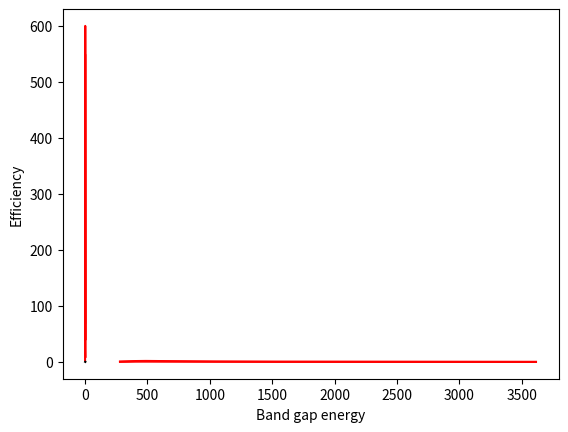

Recreate this plot in Python.
# -*- coding: utf-8 -*-
"""
Created on Sun Sep 15 18:48:51 2024

[redacted]
"""

import matplotlib.pyplot as plt
import numpy as np
from scipy.constants import h, k, c 

el_charge=1.602e-19
sr_on_earth = 6.794e-5
sun_temp = 5775

Ens = np.linspace(43, 4429, num=4386) / 1e3
lambdas = h*c / (Ens * el_charge) * 1e9

def planck_e(energy, T):
    
    energy=energy*el_charge  # convert to Joules
    a2 = 2.0/(h*c)**2 * (el_charge/h)
    b2 = energy/(k*T)
    
    Intensity2 = a2*energy**3 /( (np.e**b2 - 1.0) )
    
    return Intensity2 #back in units of (W/(sr*m^2*eV)

def planck_l(wav, T):
    
    wav=wav*1e-9  # convert to meters
    a = 2.0*h*c**2
    b = h*c/(wav*k*T)
    
    Intensity = a/( (wav**5) * (np.e**b - 1.0) )
    
    return Intensity #back in units of W/(sr*m^3)

#calculate what to plot
AM0_l = planck_l(lambdas, sun_temp) * sr_on_earth * 1e-9
AM0_e = planck_e(Ens, sun_temp) * sr_on_earth
AM0_e_nph = AM0_e / Ens
AM0_l_nph = AM0_l / Ens

# Plot stuff
plt.plot(lambdas[300:], AM0_l[300:], label=f'T={sun_temp}',  color='red')  #The first 300 cause the plot to skew a lot, creates better looking plot

# Annotate plots
plt.xlabel(r'$\lambda$ (nm)')
plt.ylabel('Spectral Irradiance (W/(m^2*nm))')
#plt.legend()
plt.show()

plt.plot(Ens, AM0_e, color='red')

# Annotate plots
plt.xlabel('Energy (eV)')
plt.ylabel('Spectral Energy Density (W/(m^2*eV))')
#plt.xscale("log")
#plt.yscale("log")
plt.show()

plt.plot(lambdas[300:], AM0_l_nph[300:], color='red')

# Annotate plots
plt.xlabel(r'$\lambda$ (nm)')
plt.ylabel('Photon Flux (Photons/(s*m^2*nm))')
#plt.xscale("log")
#plt.yscale("log")
plt.show()

plt.plot(Ens, AM0_e_nph, color='red')

# Annotate plots
plt.xlabel('Energy (eV)')
plt.ylabel('Photon Flux (Photons/(s*m^2*eV))')
#plt.xscale("log")
#plt.yscale("log")
plt.show()

#
# Calculate and compare W/m^2
#

print('The integrated spectral intensity vs wavelength for T={:d} is\n {:.2f} W/m²' 
      .format(sun_temp, np.trapz(AM0_l, x = -1 * lambdas)))

print('The integrated spectral intensity vs energy for T={:d} is\n {:.2f} W/m²' 
      .format(sun_temp, np.trapz(AM0_e, x=Ens)))

print('The integrated spectral intensity based on photon flux vs wavelength for T={:d} is\n {:.2f} W/m²'
      .format(sun_temp, np.trapz(AM0_l_nph * Ens, x = -1 * lambdas)))

print('The integrated spectral intensity based on photon flux vs energy for T={:d} is\n {:.2f} W/m²' 
      .format(sun_temp, np.trapz(AM0_e_nph * Ens, x=Ens)))

#
# Determine power harvested by a Silicon solar cell
#

# find the closest eV value in the array
# https://stackoverflow.com/questions/2566412/find-nearest-value-in-numpy-array
def find_nearest_indices(array, values):
    array = np.asarray(array)
    indices = []
    for value in values:
        idx = (np.abs(array - value)).argmin()
        indices.append(idx)
    return indices
#
#  Find array index for which E = 1100 meV
#
array_index_Si = find_nearest_indices(Ens, values=[1.1])[0]

#
# Integrate over energy array, starting at Egap(Si), multiplying with Egap instead of photon energy
#
received_power_density = np.trapz(AM0_e_nph * Ens, x=Ens)
harvested_power_density_Si = np.trapz(AM0_e_nph[array_index_Si:]*(1.1), x=Ens[array_index_Si:])


print('The power harvested from a Si solar cell is {:.2f} W/m², corresponding to an efficiency of {:.2%} '
      .format(harvested_power_density_Si,harvested_power_density_Si/received_power_density))


Vg = np.linspace(0.5, 2.5, 100)
efficiency = []
array_indeces = np.array(find_nearest_indices(Ens, Vg))

for n, idx in enumerate(array_indeces):
    efficiency.append(np.trapz(AM0_e_nph[idx:]*(Vg[n]), x=Ens[idx:]) / np.trapz(AM0_e_nph * Ens, x=Ens))



plt.plot(Vg, np.array(efficiency), color='black')

# Annotate plots
plt.xlabel('Band gap energy')
plt.ylabel('Efficiency')
#plt.xscale("log")
#plt.yscale("log")
plt.show()



